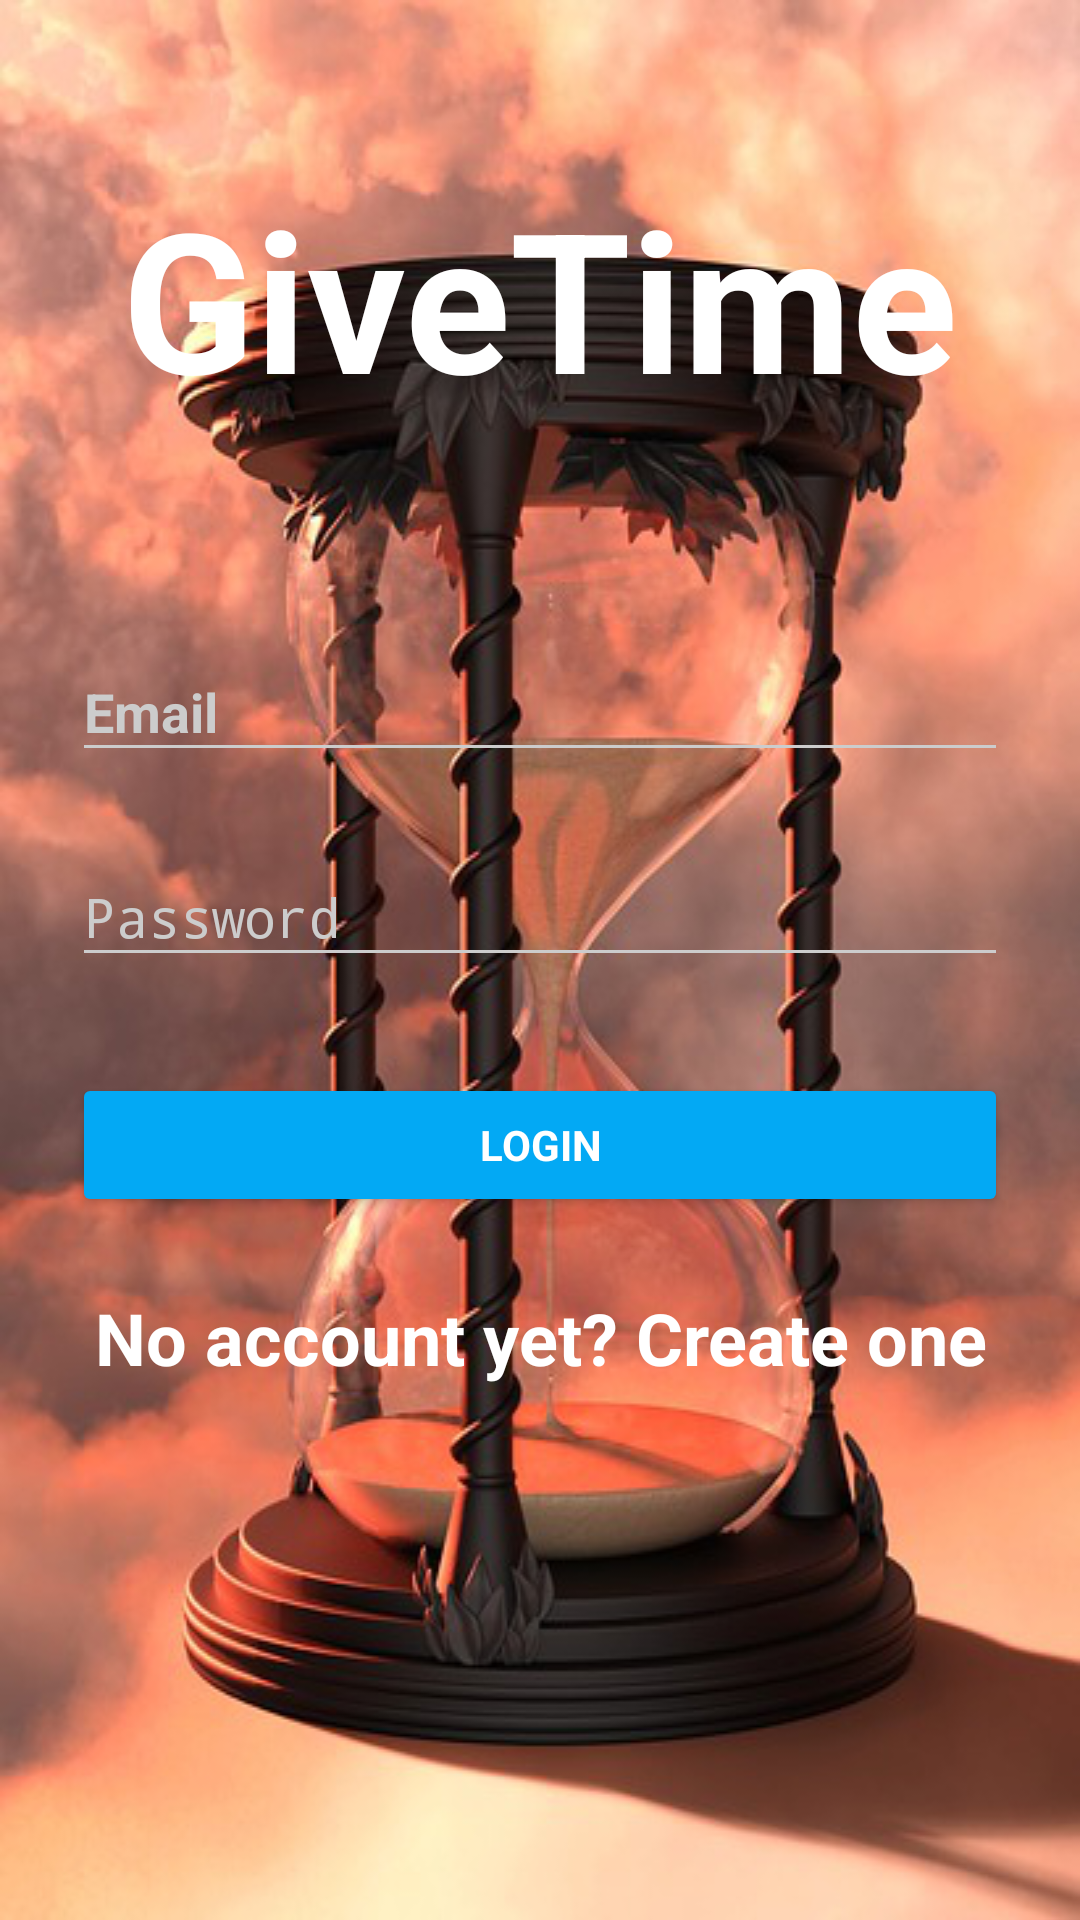

Write the Android layout XML for this screen, with the resource values it uses.
<!-- AndroidManifest.xml: activity theme AppTheme.Dark -->
<!-- res/layout/activity_login.xml -->
<?xml version="1.0" encoding="utf-8"?>
<ScrollView xmlns:android="http://schemas.android.com/apk/res/android"
    xmlns:app="http://schemas.android.com/apk/res-auto"
    android:layout_width="fill_parent"
    android:layout_height="fill_parent"
    android:fitsSystemWindows="true">

    <LinearLayout
        android:orientation="vertical"
        android:background="@drawable/hourglass"
        android:layout_width="match_parent"
        android:layout_height="wrap_content"
        android:paddingTop="56dp"
        android:paddingLeft="24dp"
        android:paddingRight="24dp">

        <TextView
            android:layout_width="wrap_content"
            android:layout_height="91dp"
            android:layout_gravity="center_horizontal"
            android:layout_marginTop="0dp"
            android:layout_marginBottom="50dp"
            android:text="GiveTime"
            android:textColor="@color/primary"
            android:textSize="65sp"
            android:textStyle="bold"
            app:fontFamily="@font/give_you_glory" />

        
        <android.support.design.widget.TextInputLayout
            android:layout_width="match_parent"
            android:layout_height="wrap_content"
            android:layout_marginTop="8dp"
            android:layout_marginBottom="8dp">

            <EditText
                android:id="@+id/input_email"
                android:layout_width="match_parent"
                android:layout_height="wrap_content"
                android:hint="Email"
                app:fontFamily="@font/give_you_glory"
                android:inputType="textEmailAddress"
                android:textColor="@color/white"
                android:textStyle="bold" />
        </android.support.design.widget.TextInputLayout>

        
        <android.support.design.widget.TextInputLayout
            android:layout_width="match_parent"
            android:layout_height="wrap_content"
            android:layout_marginTop="8dp"
            android:layout_marginBottom="8dp">

            <EditText
                android:id="@+id/input_password"
                android:layout_width="match_parent"
                android:layout_height="wrap_content"
                android:hint="Password"
                app:fontFamily="@font/give_you_glory"
                android:inputType="textPassword"
                android:textColor="@color/white" />
        </android.support.design.widget.TextInputLayout>

        <android.support.v7.widget.AppCompatButton
            android:id="@+id/btn_login"
            android:layout_width="fill_parent"
            android:layout_height="wrap_content"
            android:layout_marginTop="24dp"
            android:layout_marginBottom="24dp"
            android:padding="12dp"
            android:text="Login"
            android:textColor="@color/backgroundcolor"
            android:textSize="14sp"
            android:textStyle="bold"
            app:fontFamily="@font/give_you_glory" />

        <TextView
            android:id="@+id/link_signup"
            android:layout_width="fill_parent"
            android:layout_height="wrap_content"
            android:layout_marginBottom="24dp"
            android:gravity="center"
            android:text="No account yet? Create one"
            android:textColor="@color/primary"
            android:textSize="24sp"
            android:textStyle="bold"
            app:fontFamily="@font/give_you_glory" />

    </LinearLayout>
</ScrollView>
<!-- resources referenced by this layout -->
<resources>
  <color name="backgroundcolor">#FFFFFF</color>
  <color name="primary">#FFFFFF</color>
  <color name="white">#FFFFFF</color>
  <!-- drawable hourglass: png bitmap (drawable, 333385 bytes) -->
  <style name="AppTheme.Dark" parent="Theme.AppCompat.NoActionBar">
          <item name="android:windowDrawsSystemBarBackgrounds">true</item>
          <item name="android:statusBarColor">@color/primary_darker</item>
  
          <item name="android:windowContentTransitions">true</item>
          <item name="android:windowAllowEnterTransitionOverlap">true</item>
          <item name="android:windowAllowReturnTransitionOverlap">true</item>
          <item name="android:windowSharedElementEnterTransition">@android:transition/move</item>
          <item name="android:windowSharedElementExitTransition">@android:transition/move</item>
  
          <item name="colorPrimary">@color/primary</item>
          <item name="colorPrimaryDark">@color/primary_dark</item>
          <item name="colorAccent">@color/accent</item>
  
          <item name="android:windowBackground">@color/primary</item>
  
          <item name="colorControlNormal">@color/iron</item>
          <item name="colorControlActivated">@color/white</item>
          <item name="colorControlHighlight">@color/white</item>
          <item name="android:textColorHint">@color/iron</item>
  
          <item name="colorButtonNormal">@color/primary_darker</item>
          <item name="android:colorButtonNormal">@color/primary_darker</item>
      </style>
  <color name="primary_darker">#03A9F4</color>
  <color name="primary_dark">#B7D1FF</color>
  <color name="accent">#FC2727</color>
  <color name="iron">#CCCCCC</color>
</resources>
